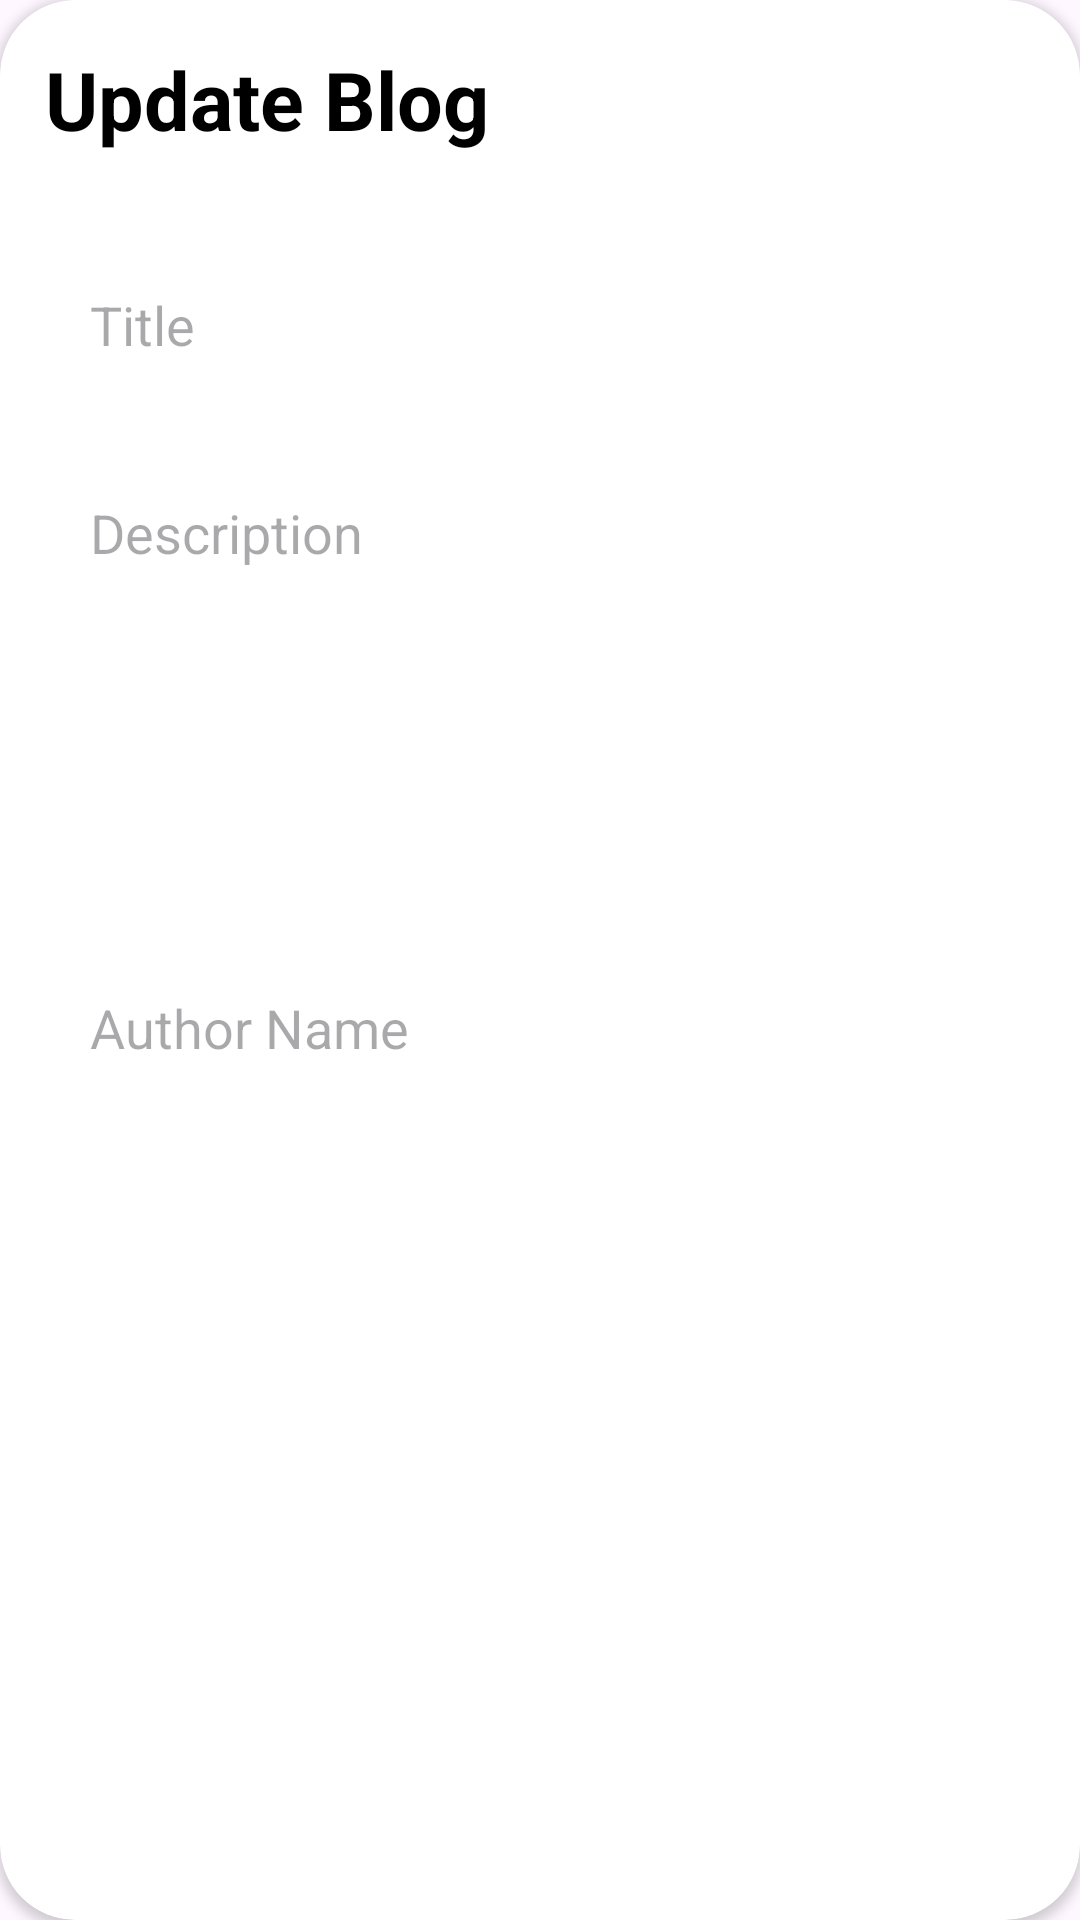

Layout XML and referenced resources for this Android screen:
<!-- AndroidManifest.xml: application theme Theme.BlogApp -->
<!-- res/layout/update_dialog.xml -->
<?xml version="1.0" encoding="utf-8"?>
<androidx.cardview.widget.CardView xmlns:android="http://schemas.android.com/apk/res/android"
    xmlns:tools="http://schemas.android.com/tools"
    android:layout_width="match_parent"
    xmlns:app="http://schemas.android.com/apk/res-auto"
    app:cardCornerRadius="25dp"
    android:layout_gravity="center"
    android:layout_margin="15dp"
    android:layout_height="wrap_content">

    <androidx.core.widget.NestedScrollView
        android:layout_width="match_parent"
        android:layout_height="match_parent"
        tools:context=".Fragments.Publish">

        <RelativeLayout
            android:layout_width="match_parent"
            android:layout_height="match_parent"
            tools:context=".Fragments.Publish">

            <TextView
                android:id="@+id/textView3"
                android:layout_width="wrap_content"
                android:layout_height="wrap_content"
                android:layout_marginStart="15dp"
                android:layout_marginTop="15dp"
                android:text="Update Blog"
                android:textColor="@color/black"
                android:textSize="27sp"
                android:textStyle="bold" />

            <View
                android:id="@+id/view"
                android:layout_width="40dp"
                android:layout_height="5dp"
                android:layout_below="@id/textView3"
                android:layout_alignStart="@+id/textView3"
                android:background="@drawable/light_bg"
                android:backgroundTint="@color/dark_black" />

            <LinearLayout
                android:layout_width="match_parent"
                android:layout_height="match_parent"
                android:layout_below="@id/view"
                android:layout_marginTop="10dp"
                android:orientation="vertical">

                <EditText
                    android:id="@+id/b_tittle"
                    android:layout_width="match_parent"
                    android:layout_height="wrap_content"
                    android:layout_margin="15dp"
                    android:background="@drawable/light_bg"
                    android:ems="10"
                    android:hint="Title"
                    android:inputType="textPersonName"
                    android:padding="15dp"
                    android:textColor="@color/black" />

                <EditText
                    android:id="@+id/b_desc"
                    android:layout_width="match_parent"
                    android:layout_height="wrap_content"
                    android:layout_marginStart="15dp"
                    android:layout_marginEnd="15dp"
                    android:layout_marginBottom="15dp"
                    android:background="@drawable/light_bg"
                    android:ems="10"
                    android:gravity="start"
                    android:hint="Description"
                    android:inputType="textPersonName"
                    android:minHeight="150dp"
                    android:padding="15dp"
                    android:textColor="@color/black" />

                <EditText
                    android:id="@+id/b_author"
                    android:layout_width="match_parent"
                    android:layout_height="wrap_content"
                    android:layout_marginStart="15dp"
                    android:layout_marginEnd="15dp"
                    android:layout_marginBottom="15dp"
                    android:background="@drawable/light_bg"
                    android:ems="10"
                    android:hint="Author Name"
                    android:inputType="textPersonName"
                    android:padding="15dp"
                    android:textColor="@color/black" />

                <TextView
                    android:id="@+id/btn_publish"
                    android:layout_width="250dp"
                    android:layout_height="60dp"
                    android:layout_gravity="center"
                    android:layout_marginTop="15dp"
                    android:layout_marginBottom="10dp"
                    android:background="@drawable/light_bg"
                    android:backgroundTint="@color/black"
                    android:gravity="center"
                    android:text="UPDATE"
                    android:textColor="@color/white"
                    android:textSize="19sp" />

            </LinearLayout>

        </RelativeLayout>
    </androidx.core.widget.NestedScrollView>
</androidx.cardview.widget.CardView>
<!-- resources referenced by this layout -->
<resources>
  <style name="Theme.BlogApp" parent="Base.Theme.BlogApp" />
  <style name="Base.Theme.BlogApp" parent="Theme.Material3.DayNight.NoActionBar">
          
          <item name="colorPrimary">@color/black</item>
      </style>
  <!-- not gathered from this repository: default colours our renderer supplied (Android Studio template values) -->
  <color name="black">#FF000000</color>
  <color name="white">#FFFFFFFF</color>
</resources>
